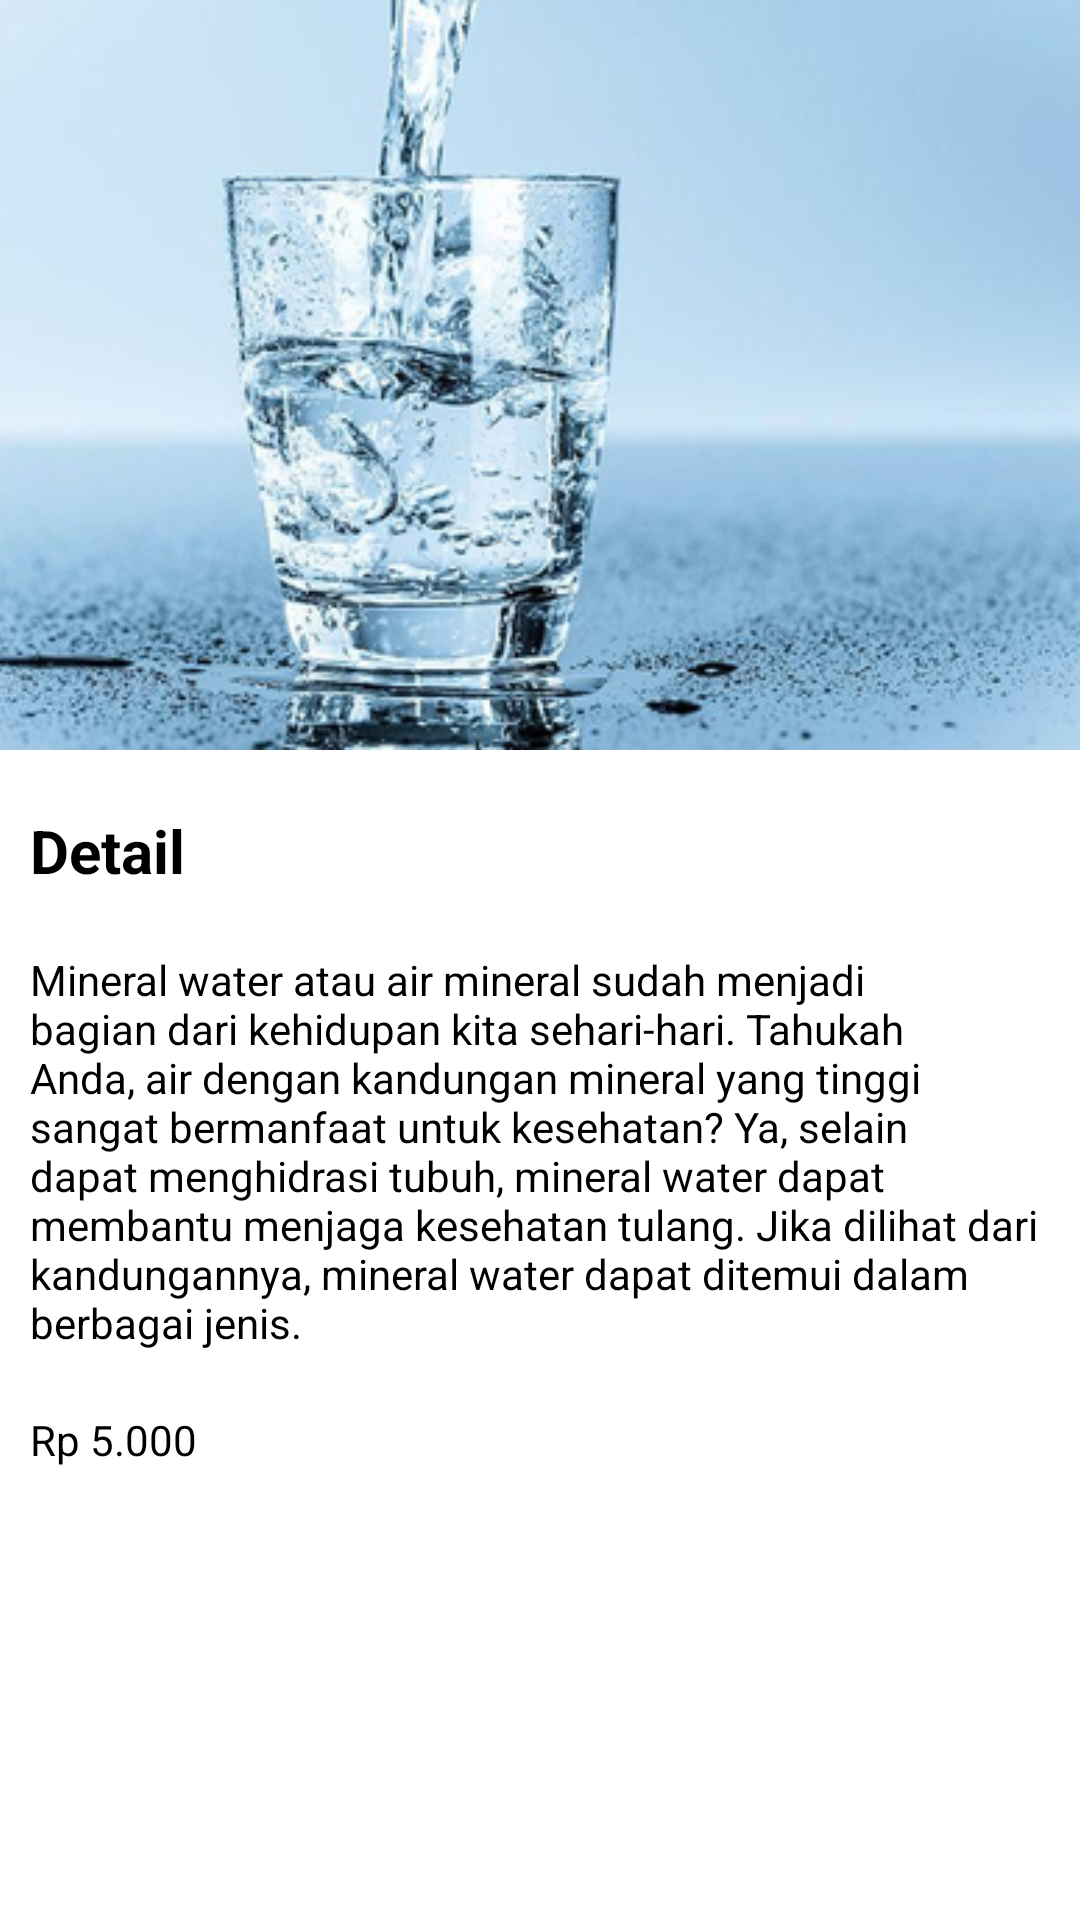

Android layout source for this screen:
<!-- AndroidManifest.xml: application theme Theme.MaterialApp -->
<!-- res/layout/activity_ket4.xml -->
<?xml version="1.0" encoding="utf-8"?>
<LinearLayout xmlns:android="http://schemas.android.com/apk/res/android"
    xmlns:app="http://schemas.android.com/apk/res-auto"
    xmlns:tools="http://schemas.android.com/tools"
    android:layout_width="match_parent"
    android:layout_height="match_parent"
    android:background="@color/white"
    android:orientation="vertical"
    tools:context=".ket4">


    <ImageView
        android:layout_width="match_parent"
        android:layout_height="250dp"
        android:src="@drawable/mw"
        android:scaleType="centerCrop"/>

    <TextView
        android:padding="10dp"
        android:layout_width="wrap_content"
        android:layout_marginTop="10dp"
        android:layout_height="wrap_content"
        android:text="Detail"
        android:textStyle="bold"
        android:textColor="@color/black"
        android:textSize="20sp"/>

    <TextView
        android:padding="10dp"
        android:layout_width="wrap_content"
        android:layout_height="wrap_content"
        android:textColor="@color/black"
        android:text="@string/tv_ket4"/>

    <TextView
        android:layout_width="wrap_content"
        android:layout_height="wrap_content"
        android:padding="10dp"
        android:text="Rp 5.000"
        android:textColor="@color/black" />

    <Button
        android:id="@+id/pesan4"
        android:layout_width="match_parent"
        android:layout_height="wrap_content"
        android:layout_marginTop="310dp"
        android:backgroundTint="#FFC107"
        android:text="Beli" />

</LinearLayout>
<!-- resources referenced by this layout -->
<resources>
  <!-- drawable mw: jpg bitmap (drawable, 98960 bytes) -->
  <string name="tv_ket4">Mineral water atau air mineral sudah menjadi bagian dari kehidupan kita sehari-hari. Tahukah Anda, air dengan kandungan mineral yang tinggi sangat bermanfaat untuk kesehatan? Ya, selain dapat menghidrasi tubuh, mineral water dapat membantu menjaga kesehatan tulang. Jika dilihat dari kandungannya, mineral water dapat ditemui dalam berbagai jenis.</string>
  <style name="Theme.MaterialApp" parent="Theme.MaterialComponents.DayNight.DarkActionBar">
          
          <item name="colorPrimary">@color/purple_500</item>
          <item name="colorPrimaryVariant">@color/purple_700</item>
          <item name="colorOnPrimary">@color/white</item>
          
          <item name="colorSecondary">@color/teal_200</item>
          <item name="colorSecondaryVariant">@color/teal_700</item>
          <item name="colorOnSecondary">@color/black</item>
          
          <item name="android:statusBarColor" tools:targetApi="l">?attr/colorPrimaryVariant</item>
          
      </style>
  <!-- not gathered from this repository: default colours our renderer supplied (Android Studio template values) -->
  <color name="purple_500">#FF6200EE</color>
  <color name="purple_700">#FF3700B3</color>
  <color name="teal_200">#FF03DAC5</color>
  <color name="teal_700">#FF018786</color>
  <color name="black">#FF000000</color>
  <color name="white">#FFFFFFFF</color>
</resources>
